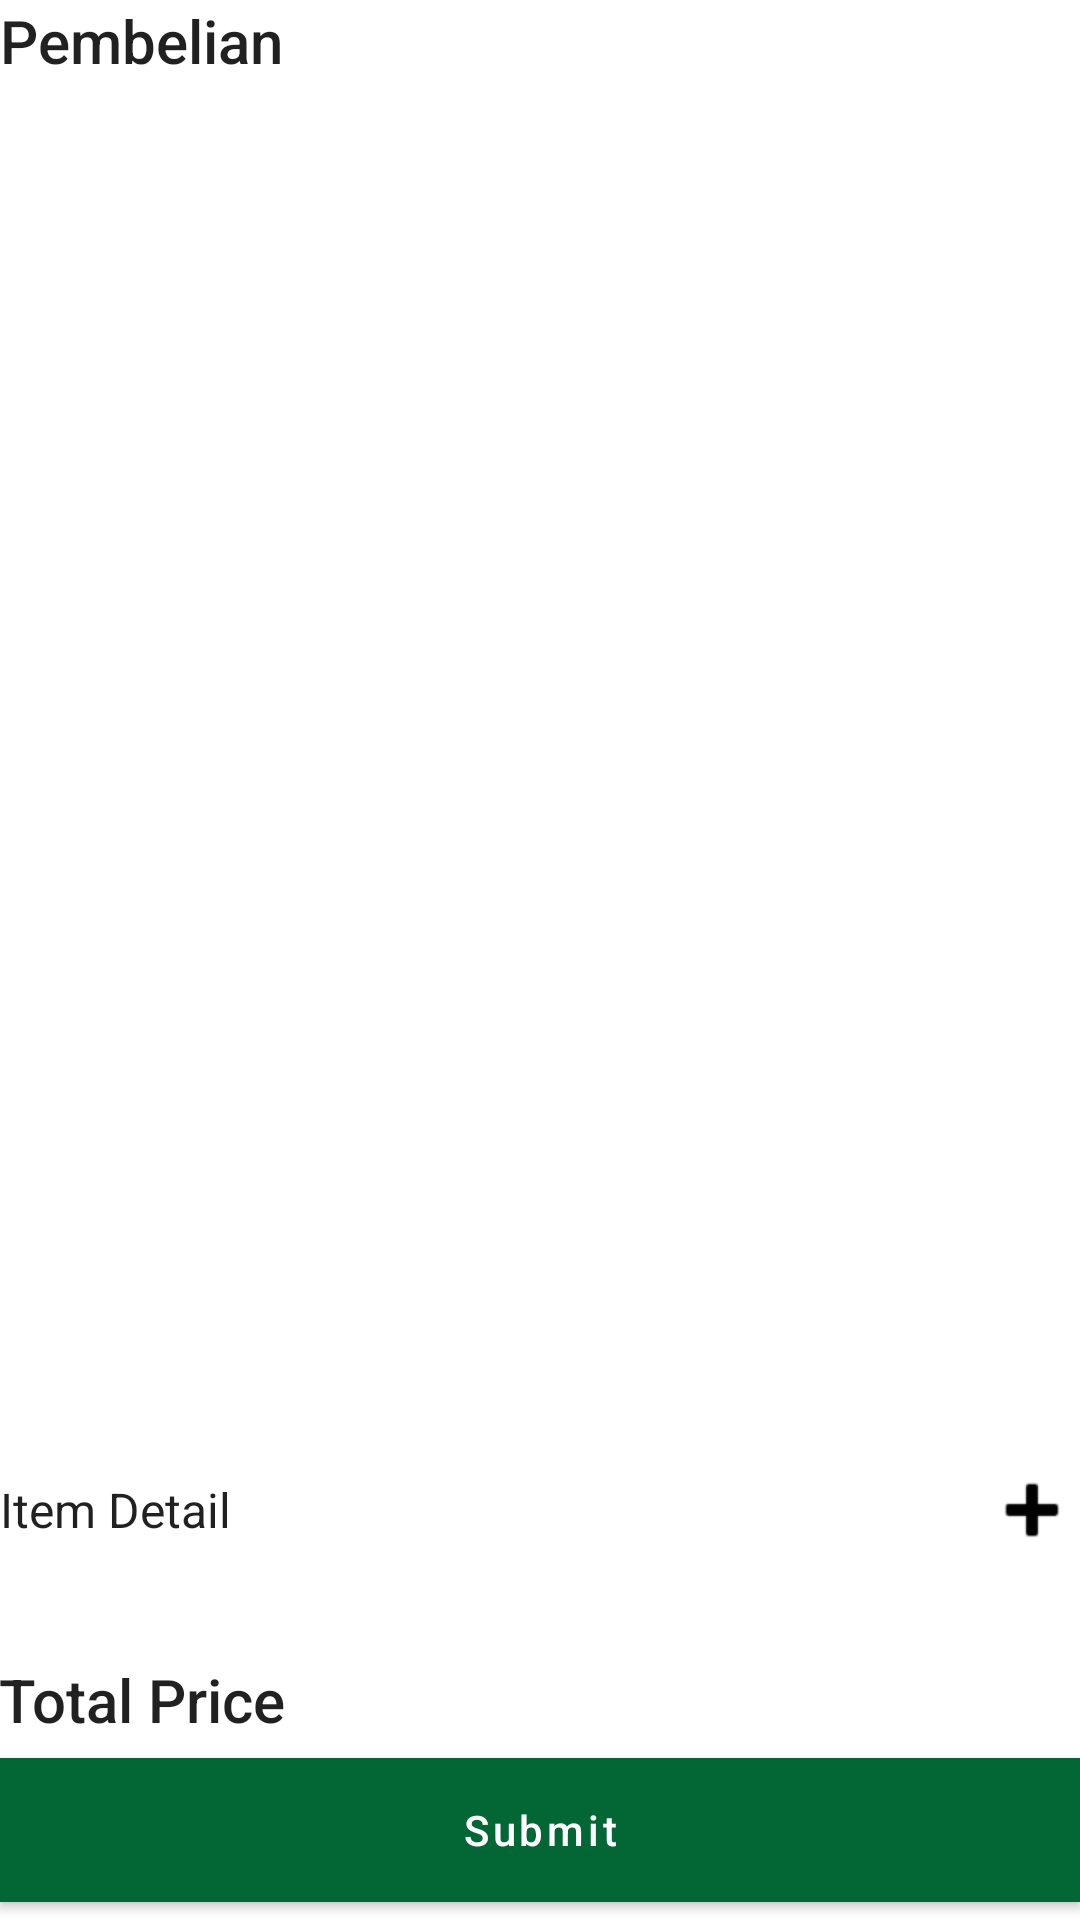

Here is an Android app screen rendered from its layout file. Give the layout XML and the strings, colors and styles it references.
<!-- AndroidManifest.xml: application theme Theme.Main -->
<!-- res/layout/fragment_pembelian_transaction.xml -->
<?xml version="1.0" encoding="utf-8"?>
<androidx.constraintlayout.widget.ConstraintLayout xmlns:android="http://schemas.android.com/apk/res/android"
    xmlns:tools="http://schemas.android.com/tools"
    android:layout_width="match_parent"
    android:layout_height="match_parent"
    xmlns:app="http://schemas.android.com/apk/res-auto"
    android:background="@drawable/app_bg"
    tools:context=".view.main_menu.ui.pembelian.transaction.PembelianTransactionFragment">

    <LinearLayout
        android:id="@+id/linearLayout2"
        android:layout_width="match_parent"
        android:layout_height="wrap_content"
        android:layout_margin="@dimen/_8sdp"
        android:orientation="vertical"
        app:layout_constraintEnd_toEndOf="parent"
        app:layout_constraintStart_toStartOf="parent"
        app:layout_constraintTop_toTopOf="parent">

        <TextView
            android:id="@+id/tv_form_title"
            style="@style/TextAppearance.AppCompat.Title"
            android:layout_width="wrap_content"
            android:layout_height="wrap_content"
            android:layout_marginBottom="@dimen/_16sdp"
            android:text="@string/menu_pembelian" />

        <LinearLayout
            android:layout_width="match_parent"
            android:layout_height="wrap_content"
            android:gravity="center"
            android:layout_marginBottom="@dimen/_8sdp"
            android:orientation="horizontal">

            <TextView
                style="@style/TextAppearance.AppCompat.Body1"
                android:layout_width="@dimen/_96sdp"
                android:layout_height="wrap_content"
                android:text="@string/txt_invoice_number" />

            <TextView
                android:id="@+id/tv_invoice"
                style="@style/TextAppearance.AppCompat.Body2"
                android:layout_width="match_parent"
                android:layout_height="wrap_content"
                tools:text="PM-1" />

        </LinearLayout>

        <LinearLayout
            android:layout_width="match_parent"
            android:layout_height="wrap_content"
            android:gravity="center"
            android:layout_marginBottom="@dimen/_8sdp"
            android:orientation="horizontal">

            <TextView
                style="@style/TextAppearance.AppCompat.Body1"
                android:layout_width="@dimen/_96sdp"
                android:layout_height="wrap_content"
                android:text="@string/txt_date" />

            <TextView
                android:id="@+id/tv_date"
                style="@style/TextAppearance.AppCompat.Body2"
                android:layout_width="match_parent"
                android:layout_height="wrap_content"
                tools:text="12 12 2021" />

        </LinearLayout>

        <LinearLayout
            android:layout_width="match_parent"
            android:layout_height="wrap_content"
            android:gravity="center"
            android:layout_marginBottom="@dimen/_8sdp"
            android:orientation="horizontal">

            <TextView
                style="@style/TextAppearance.AppCompat.Body1"
                android:layout_width="@dimen/_96sdp"
                android:layout_height="wrap_content"
                android:text="@string/txt_admin_name" />

            <TextView
                android:id="@+id/tv_admin_name"
                style="@style/TextAppearance.AppCompat.Body2"
                android:layout_width="match_parent"
                android:layout_height="wrap_content"
                tools:text="Pitong" />

        </LinearLayout>

    </LinearLayout>

    <TextView
        android:id="@+id/tv_items"
        style="@style/TextAppearance.AppCompat.Subhead"
        android:layout_width="wrap_content"
        android:layout_height="wrap_content"
        android:layout_marginTop="@dimen/_16sdp"
        android:text="@string/txtitem_detail"
        app:layout_constraintStart_toStartOf="@+id/linearLayout2"
        app:layout_constraintTop_toBottomOf="@+id/linearLayout2" />

    <ImageView
        android:id="@+id/iv_add_item"
        android:layout_width="wrap_content"
        android:layout_height="wrap_content"
        android:src="@android:drawable/ic_input_add"
        app:layout_constraintBottom_toBottomOf="@+id/tv_items"
        app:layout_constraintEnd_toEndOf="@+id/linearLayout2"
        app:layout_constraintTop_toTopOf="@+id/tv_items"
        app:tint="@color/black" />

    <androidx.recyclerview.widget.RecyclerView
        android:id="@+id/rv_items"
        android:layout_width="0dp"
        android:layout_height="0dp"
        android:layout_marginTop="@dimen/_8sdp"
        app:layout_constraintBottom_toTopOf="@+id/linearLayout3"
        app:layout_constraintEnd_toEndOf="@+id/linearLayout2"
        app:layout_constraintStart_toStartOf="@+id/linearLayout2"
        app:layout_constraintTop_toBottomOf="@+id/tv_items"
        tools:itemCount="4"
        tools:listitem="@layout/item_transaction_item" />

    <LinearLayout
        android:id="@+id/linearLayout3"
        android:layout_width="0dp"
        android:layout_height="wrap_content"
        android:gravity="center"
        android:orientation="horizontal"
        android:padding="@dimen/_8sdp"
        android:layout_marginBottom="@dimen/_8sdp"
        app:layout_constraintBottom_toTopOf="@+id/btn_submit_form"
        app:layout_constraintEnd_toEndOf="@+id/btn_submit_form"
        app:layout_constraintStart_toStartOf="@+id/btn_submit_form">

        <TextView
            style="@style/TextAppearance.AppCompat.Title"
            android:layout_width="0dp"
            android:layout_height="wrap_content"
            android:layout_weight="1"
            android:text="@string/txt_total_price"
            android:textAlignment="textStart" />

        <TextView
            android:id="@+id/tv_total_price"
            style="@style/TextAppearance.AppCompat.Title"
            android:layout_width="0dp"
            android:layout_height="wrap_content"
            android:layout_weight="1"
            android:textAlignment="textEnd"
            android:textColor="@color/colorAccent"
            android:textStyle="bold"
            tools:text="Rp 20.000.000" />

    </LinearLayout>

    <com.google.android.material.button.MaterialButton
        android:id="@+id/btn_submit_form"
        style="@style/Widget.MaterialComponents.Button"
        android:layout_width="0dp"
        android:layout_height="60dp"
        android:layout_gravity="center_horizontal"
        android:backgroundTint="@color/colorAccent"
        android:text="@string/txt_submit"
        android:textAllCaps="false"
        android:textColor="@color/white"
        app:cornerRadius="@dimen/_16sdp"
        app:elevation="5dp"
        android:layout_margin="@dimen/_8sdp"
        app:layout_constraintBottom_toBottomOf="parent"
        app:layout_constraintEnd_toEndOf="parent"
        app:layout_constraintStart_toStartOf="parent" />

</androidx.constraintlayout.widget.ConstraintLayout>
<!-- res/layout/item_transaction_item.xml (included above) -->
<?xml version="1.0" encoding="utf-8"?>
<androidx.cardview.widget.CardView xmlns:android="http://schemas.android.com/apk/res/android"
    android:layout_width="match_parent"
    android:layout_height="wrap_content"
    xmlns:app="http://schemas.android.com/apk/res-auto"
    xmlns:tools="http://schemas.android.com/tools"
    app:cardCornerRadius="@dimen/_8sdp"
    android:elevation="@dimen/_8sdp"
    android:layout_marginStart="@dimen/_8sdp"
    android:layout_marginEnd="@dimen/_8sdp"
    android:layout_marginTop="@dimen/_8sdp"
    android:id="@+id/card_item_pembelian">

    <androidx.constraintlayout.widget.ConstraintLayout
        android:layout_width="match_parent"
        android:layout_height="@dimen/_48sdp"
        android:background="@drawable/item_card_bg"
        android:padding="8dp">

        <ImageView
            android:id="@+id/iv_delete"
            android:layout_width="wrap_content"
            android:layout_height="wrap_content"
            android:src="@drawable/ic_close"
            app:layout_constraintEnd_toEndOf="parent"
            app:layout_constraintTop_toTopOf="parent" />

        <TextView
            android:id="@+id/label_item_name"
            style="@style/TextAppearance.AppCompat.Body1"
            android:layout_width="@dimen/_100sdp"
            android:layout_height="wrap_content"
            android:text="@string/txt_product_name"
            app:layout_constraintStart_toStartOf="parent"
            app:layout_constraintTop_toTopOf="parent" />

        <TextView
            android:id="@+id/tv_item_name"
            style="@style/TextAppearance.AppCompat.Body2"
            android:layout_width="0dp"
            android:layout_height="wrap_content"
            android:ellipsize="end"
            android:maxLines="1"
            android:layout_marginEnd="@dimen/_8sdp"
            app:layout_constraintEnd_toStartOf="@+id/iv_delete"
            app:layout_constraintStart_toEndOf="@+id/label_item_name"
            app:layout_constraintTop_toTopOf="parent"
            tools:text="Monitor Samsung" />

        <TextView
            android:id="@+id/tv_quantity"
            style="@style/TextAppearance.AppCompat.Body2"
            android:layout_width="0dp"
            android:layout_height="wrap_content"
            android:layout_marginTop="4dp"
            android:layout_marginStart="@dimen/_2sdp"
            android:ellipsize="end"
            android:maxLines="1"
            app:layout_constraintBottom_toBottomOf="@+id/tv_price"
            app:layout_constraintEnd_toEndOf="parent"
            app:layout_constraintStart_toEndOf="@+id/tv_price"
            app:layout_constraintTop_toBottomOf="@+id/label_item_name"
            tools:text="7" />

        <TextView
            android:id="@+id/label_price"
            style="@style/TextAppearance.AppCompat.Body1"
            android:layout_width="@dimen/_100sdp"
            android:layout_height="wrap_content"
            android:layout_marginTop="@dimen/_4sdp"
            android:text="@string/txt_price"
            app:layout_constraintStart_toStartOf="parent"
            app:layout_constraintTop_toBottomOf="@+id/label_item_name" />

        <TextView
            android:id="@+id/tv_price"
            style="@style/TextAppearance.AppCompat.Body2"
            android:layout_width="wrap_content"
            android:layout_height="wrap_content"
            android:ellipsize="end"
            android:maxLines="1"
            android:textColor="@color/colorPriceInfor"
            app:layout_constraintBottom_toBottomOf="@+id/label_price"
            app:layout_constraintStart_toEndOf="@+id/label_price"
            tools:text="Rp 500.000" />

    </androidx.constraintlayout.widget.ConstraintLayout>

</androidx.cardview.widget.CardView>
<!-- resources referenced by this layout -->
<resources>
  <color name="black">#FF000000</color>
  <color name="colorAccent">#026734</color>
  <color name="colorPriceInfor">#2ECC71</color>
  <color name="white">#FFFFFFFF</color>
  <!-- drawable item_card_bg (drawable) -->
  <?xml version="1.0" encoding="utf-8"?>
  <selector xmlns:android="http://schemas.android.com/apk/res/android">
      <item>
          <shape>
              <gradient
                  android:angle="45"
                  android:startColor="@color/colorPrimary"
                  android:endColor="@color/white"
                  android:type="linear" />
          </shape>
      </item>
  </selector>
  <string name="menu_pembelian">Pembelian</string>
  <string name="txt_admin_name">Admin Name</string>
  <string name="txt_date">Date</string>
  <string name="txt_invoice_number">Invoice Number</string>
  <string name="txt_price">Price</string>
  <string name="txt_product_name">Product name</string>
  <string name="txt_submit">Submit</string>
  <string name="txt_total_price">Total Price</string>
  <string name="txtitem_detail">Item Detail</string>
  <style name="Theme.Main" parent="Theme.MaterialComponents.Light.NoActionBar">
          
          <item name="colorPrimary">@color/purple_500</item>
          <item name="colorPrimaryVariant">@color/purple_700</item>
          <item name="colorOnPrimary">@color/white</item>
          
          <item name="colorSecondary">@color/teal_200</item>
          <item name="colorSecondaryVariant">@color/teal_700</item>
          <item name="colorOnSecondary">@color/black</item>
          
          <item name="android:statusBarColor" tools:targetApi="l">@color/black</item>
          
      </style>
  <color name="colorPrimary">#98C14B</color>
  <color name="purple_500">#FF6200EE</color>
  <color name="purple_700">#FF3700B3</color>
  <color name="teal_200">#FF03DAC5</color>
  <color name="teal_700">#FF018786</color>
</resources>
